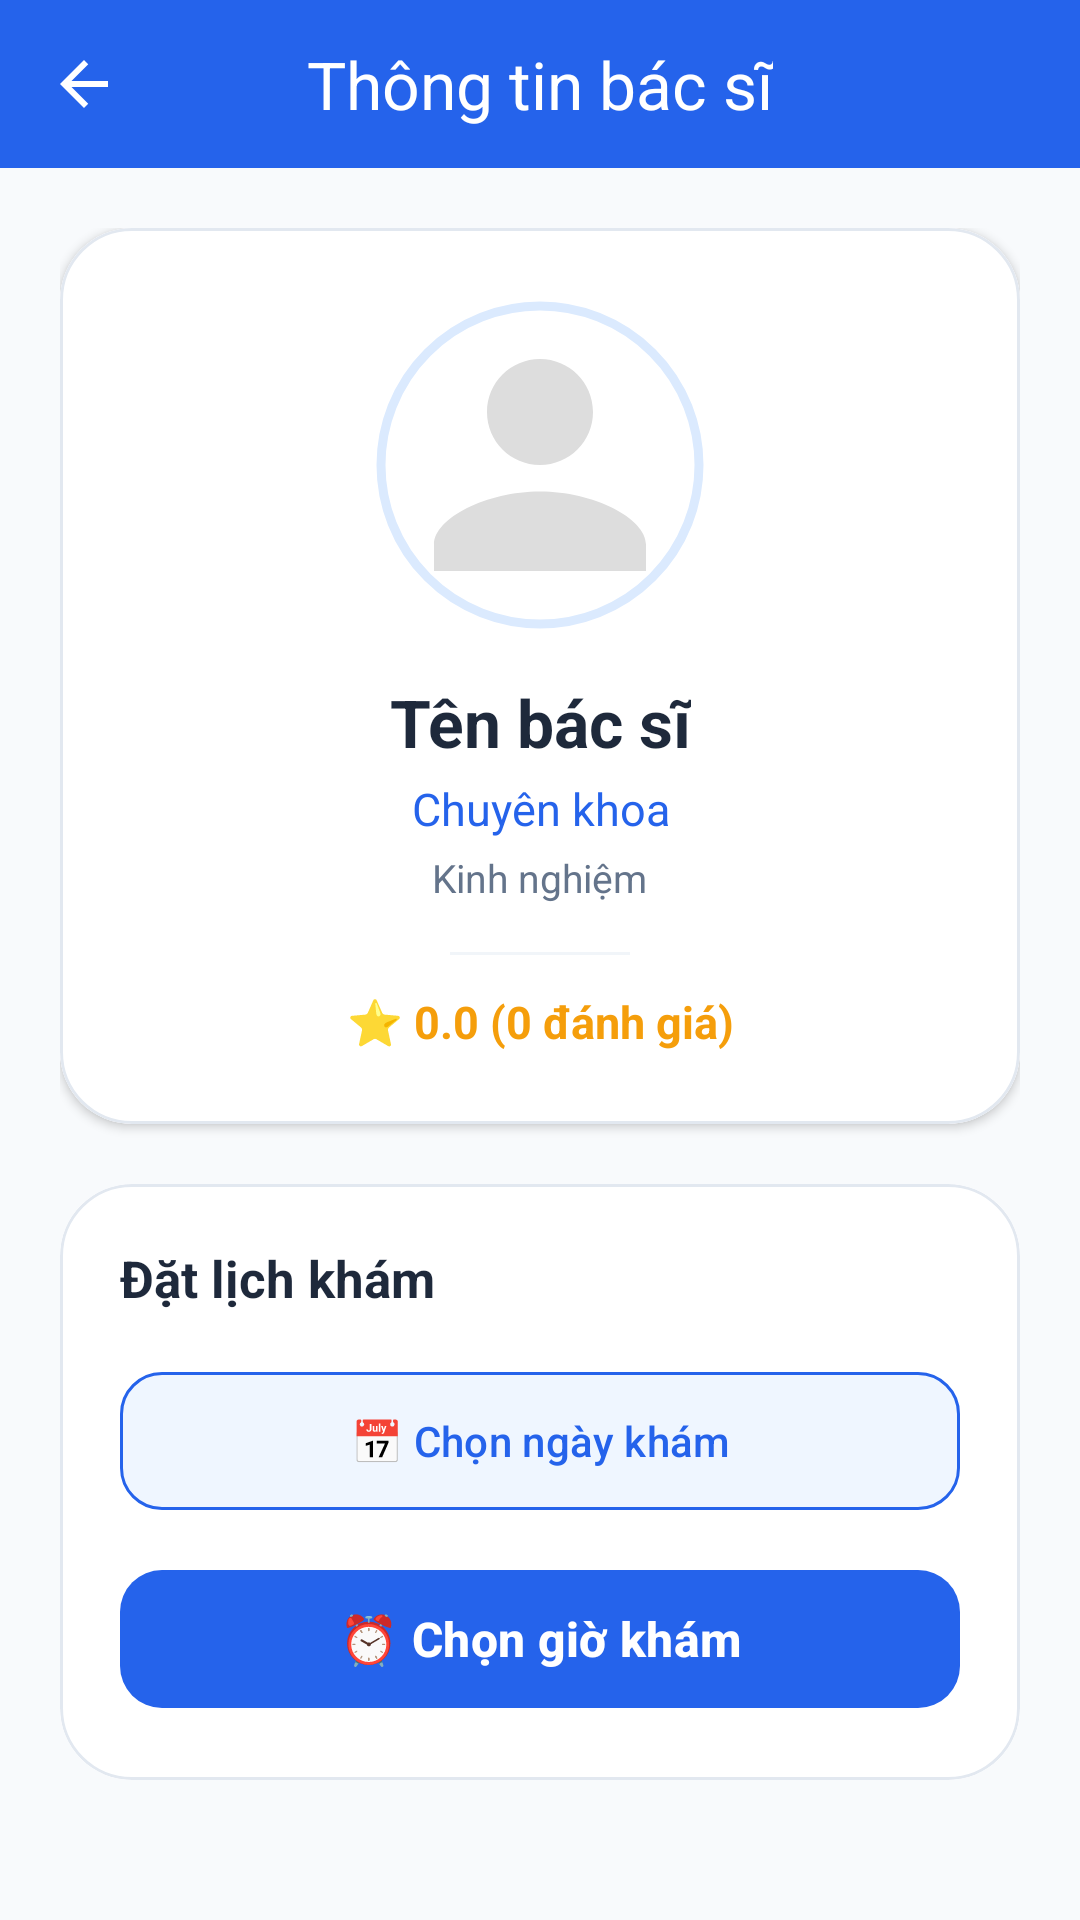

This screen was rendered from an Android layout file. Write that file and the resources it references.
<!-- AndroidManifest.xml: application theme Theme.UMC -->
<!-- res/layout/activity_doctor_detail.xml -->
<?xml version="1.0" encoding="utf-8"?>
<androidx.constraintlayout.widget.ConstraintLayout
    xmlns:android="http://schemas.android.com/apk/res/android"
    xmlns:app="http://schemas.android.com/apk/res-auto"
    android:layout_width="match_parent"
    android:layout_height="match_parent"
    android:background="#F8FAFC"> <com.google.android.material.appbar.MaterialToolbar
    android:id="@+id/toolbar"
    android:layout_width="0dp"
    android:layout_height="56dp"
    android:background="#2563EB"
    app:title="Thông tin bác sĩ"
    app:titleCentered="true"
    app:titleTextColor="@android:color/white"
    app:navigationIcon="@drawable/ic_back"
    app:navigationIconTint="@android:color/white"
    app:layout_constraintTop_toTopOf="parent"
    app:layout_constraintStart_toStartOf="parent"
    app:layout_constraintEnd_toEndOf="parent"
    app:elevation="4dp"/>

    <ScrollView
        android:layout_width="0dp"
        android:layout_height="0dp"
        android:clipToPadding="false"
        app:layout_constraintTop_toBottomOf="@id/toolbar"
        app:layout_constraintBottom_toBottomOf="parent"
        app:layout_constraintStart_toStartOf="parent"
        app:layout_constraintEnd_toEndOf="parent">

        <LinearLayout
            android:layout_width="match_parent"
            android:layout_height="wrap_content"
            android:orientation="vertical"
            android:padding="20dp">

            <com.google.android.material.card.MaterialCardView
                android:layout_width="match_parent"
                android:layout_height="wrap_content"
                app:cardCornerRadius="24dp"
                app:cardElevation="2dp"
                app:strokeWidth="1dp"
                app:strokeColor="#E2E8F0">

                <LinearLayout
                    android:layout_width="match_parent"
                    android:layout_height="wrap_content"
                    android:orientation="vertical"
                    android:gravity="center_horizontal"
                    android:padding="24dp"
                    android:background="@android:color/white">

                    <com.google.android.material.imageview.ShapeableImageView
                        android:id="@+id/imgDoctorDetail"
                        android:layout_width="110dp"
                        android:layout_height="110dp"
                        android:scaleType="centerCrop"
                        android:src="@drawable/doctor_placeholder"
                        android:padding="2dp"
                        app:strokeColor="#DBEAFE"
                        app:strokeWidth="3dp"
                        app:shapeAppearanceOverlay="@style/CircleImage"
                        android:layout_marginBottom="16dp"/>

                    <TextView
                        android:id="@+id/tvDoctorNameDetail"
                        android:layout_width="wrap_content"
                        android:layout_height="wrap_content"
                        android:textSize="22sp"
                        android:textStyle="bold"
                        android:textColor="#1E293B"
                        android:gravity="center"
                        android:text="Tên bác sĩ"/>

                    <TextView
                        android:id="@+id/tvDoctorDeptDetail"
                        android:layout_width="match_parent"
                        android:layout_height="wrap_content"
                        android:textSize="15sp"
                        android:textColor="#2563EB"
                        android:layout_marginTop="4dp"
                        android:gravity="center"
                        android:text="Chuyên khoa"/>

                    <TextView
                        android:id="@+id/tvDoctorExpDetail"
                        android:layout_width="wrap_content"
                        android:layout_height="wrap_content"
                        android:textSize="13sp"
                        android:textColor="#64748B"
                        android:layout_marginTop="4dp"
                        android:gravity="center"
                        android:text="Kinh nghiệm"/>

                    <View
                        android:layout_width="60dp"
                        android:layout_height="1dp"
                        android:background="#F1F5F9"
                        android:layout_marginTop="16dp"/>

                    <TextView
                        android:id="@+id/tvRatingSummary"
                        android:layout_width="match_parent"
                        android:layout_height="wrap_content"
                        android:textSize="15sp"
                        android:textStyle="bold"
                        android:textColor="#F59E0B"
                        android:paddingTop="12dp"
                        android:gravity="center"
                        android:text="⭐ 0.0 (0 đánh giá)"/>
                </LinearLayout>
            </com.google.android.material.card.MaterialCardView>

            <com.google.android.material.card.MaterialCardView
                android:layout_width="match_parent"
                android:layout_height="wrap_content"
                android:layout_marginTop="20dp"
                app:cardCornerRadius="24dp"
                app:cardElevation="0dp"
                app:strokeWidth="1dp"
                app:strokeColor="#E2E8F0">

                <LinearLayout
                    android:layout_width="match_parent"
                    android:layout_height="wrap_content"
                    android:orientation="vertical"
                    android:padding="20dp"
                    android:background="@android:color/white">

                    <TextView
                        android:layout_width="match_parent"
                        android:layout_height="wrap_content"
                        android:text="Đặt lịch khám"
                        android:textSize="17sp"
                        android:textStyle="bold"
                        android:textColor="#1E293B"
                        android:layout_marginBottom="16dp"/>

                    <com.google.android.material.button.MaterialButton
                        android:id="@+id/btnPickDate"
                        android:layout_width="match_parent"
                        android:layout_height="54dp"
                        android:text="📅 Chọn ngày khám"
                        android:textAllCaps="false"
                        android:textColor="#2563EB"
                        app:cornerRadius="14dp"
                        app:backgroundTint="#EFF6FF"
                        app:strokeColor="#2563EB"
                        app:strokeWidth="1dp"/>

                    <com.google.android.material.button.MaterialButton
                        android:id="@+id/btnPickSlot"
                        android:layout_width="match_parent"
                        android:layout_height="54dp"
                        android:text="⏰ Chọn giờ khám"
                        android:layout_marginTop="12dp"
                        android:textAllCaps="false"
                        android:textSize="16sp"
                        android:textStyle="bold"
                        app:cornerRadius="14dp"
                        app:backgroundTint="#2563EB"
                        android:textColor="@android:color/white"
                        app:elevation="4dp"/>
                </LinearLayout>
            </com.google.android.material.card.MaterialCardView>

        </LinearLayout>
    </ScrollView>
</androidx.constraintlayout.widget.ConstraintLayout>
<!-- resources referenced by this layout -->
<resources>
  <!-- drawable doctor_placeholder (drawable) -->
  <?xml version="1.0" encoding="utf-8"?>
  <vector xmlns:android="http://schemas.android.com/apk/res/android"
      android:width="120dp"
      android:height="120dp"
      android:viewportWidth="24"
      android:viewportHeight="24">
      <path
          android:fillColor="#DDDDDD"
          android:pathData="M12,12c2.21,0 4,-1.79 4,-4s-1.79,-4 -4,-4 -4,1.79 -4,4 1.79,4 4,4zM12,14c-4,0 -8,2 -8,4v2h16v-2c0,-2 -4,-4 -8,-4z"/>
  </vector>
  <!-- drawable ic_back (drawable) -->
  <vector xmlns:android="http://schemas.android.com/apk/res/android"
      android:width="24dp"
      android:height="24dp"
      android:viewportWidth="24"
      android:viewportHeight="24">
      <path
          android:fillColor="#000000"
          android:pathData="M20,11H7.83l5.59-5.59L12,4l-8,8 8,8 1.41-1.41L7.83,13H20z"/>
  </vector>
  <style name="CircleImage">
          <item name="cornerSize">50%</item>
      </style>
  <style name="Theme.UMC" parent="Base.Theme.UMC" />
  <style name="Base.Theme.UMC" parent="Theme.Material3.DayNight.NoActionBar">
          
          
      </style>
</resources>
